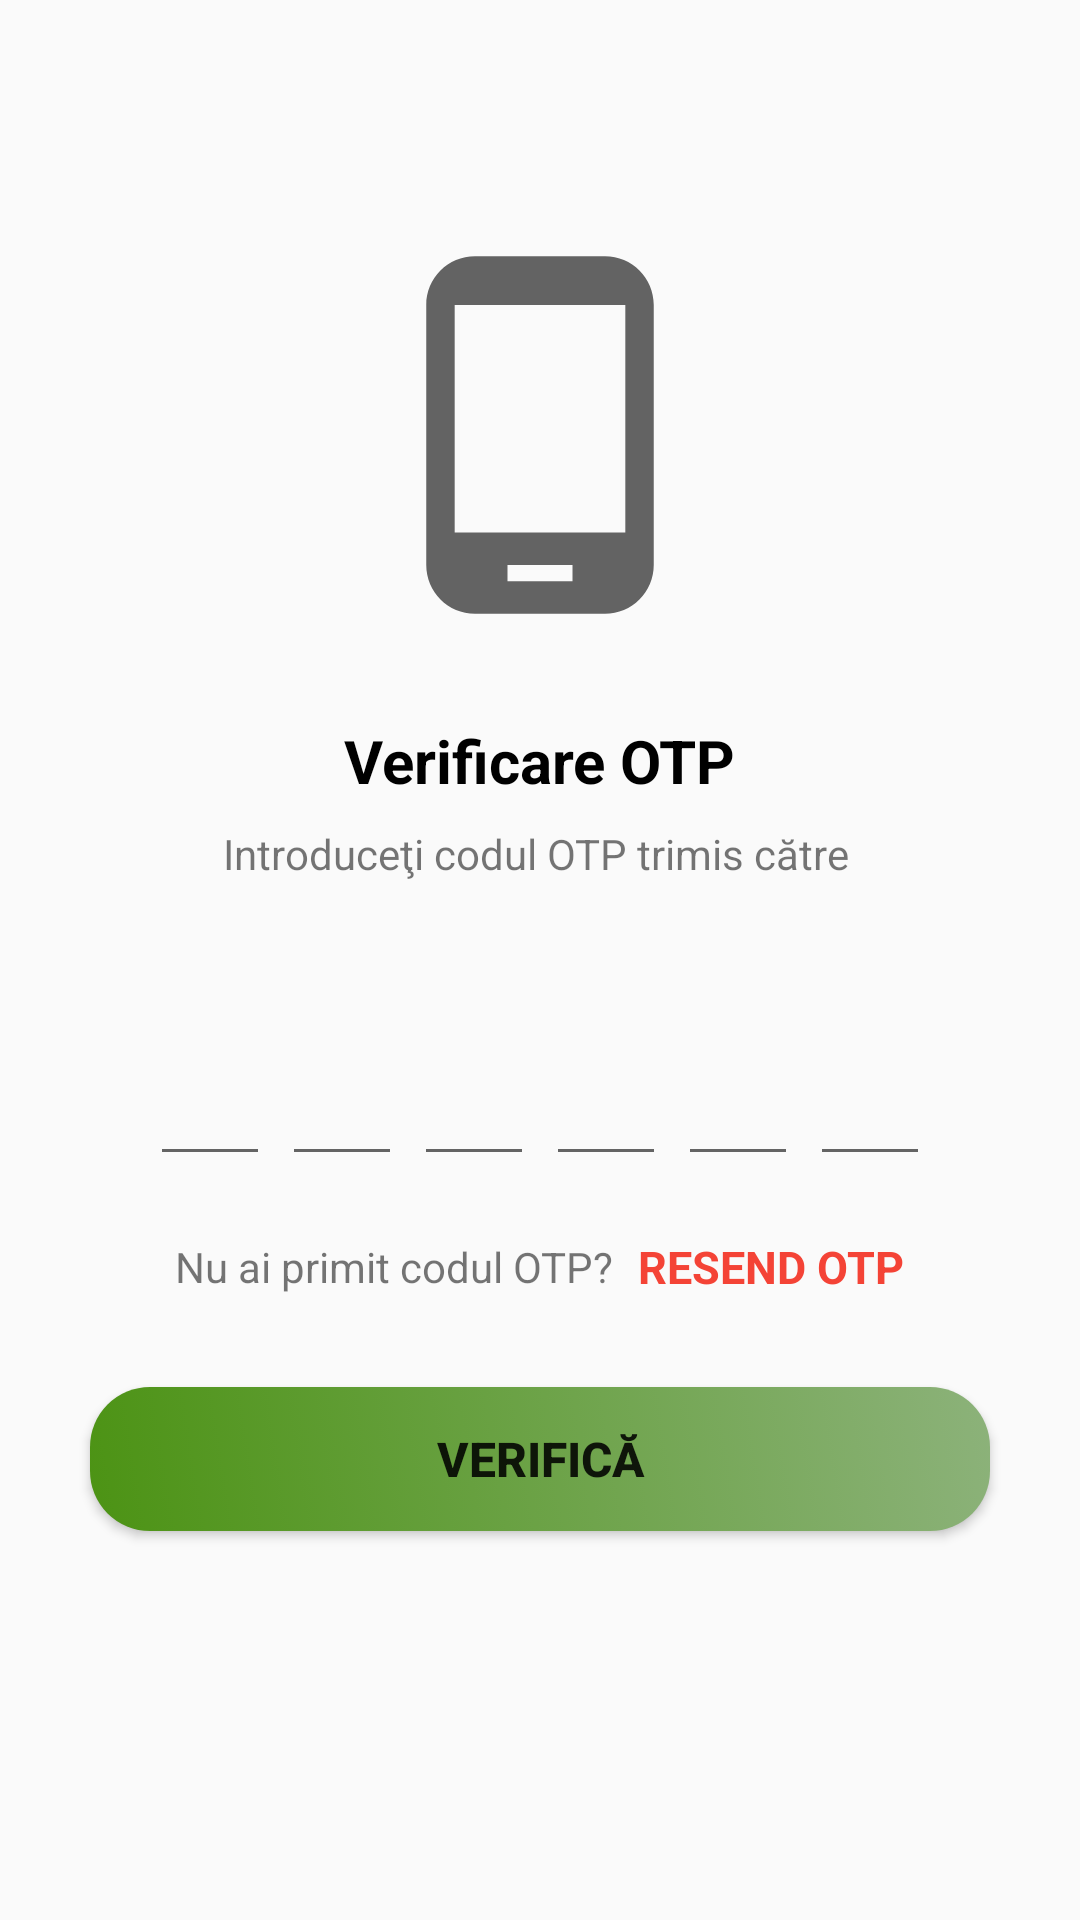

This screen was rendered from an Android layout file. Write that file and the resources it references.
<!-- AndroidManifest.xml: application theme Theme.HiTrip -->
<!-- res/layout/activity_verify_otpactivity.xml -->
<?xml version="1.0" encoding="utf-8"?>
<ScrollView xmlns:android="http://schemas.android.com/apk/res/android"
    xmlns:app="http://schemas.android.com/apk/res-auto"
    xmlns:tools="http://schemas.android.com/tools"
    android:layout_width="match_parent"
    android:layout_height="match_parent"
    android:overScrollMode="never"
    android:scrollbars="none"
    tools:context=".OTP.VerifyOTPActivity">

    <LinearLayout
        android:layout_width="match_parent"
        android:layout_height="wrap_content"
        android:gravity="center_horizontal"
        android:orientation="vertical">

        <ImageView
            android:layout_width="130dp"
            android:layout_height="130dp"
            android:layout_marginTop="80dp"
            android:src="@drawable/ic_otp"></ImageView>

        <TextView
            android:layout_width="wrap_content"
            android:layout_height="wrap_content"
            android:layout_marginTop="30dp"
            android:text="Verificare OTP"
            android:textColor="@color/black"
            android:textSize="20dp"
            android:textStyle="bold"></TextView>

        <TextView
            android:layout_width="match_parent"
            android:layout_height="wrap_content"
            android:layout_marginStart="50dp"
            android:layout_marginTop="8dp"
            android:layout_marginEnd="50dp"
            android:gravity="center"
            android:text="Introduceţi codul OTP trimis către "
            android:textSize="14dp"></TextView>

        <TextView
            android:id="@+id/textMobile"
            android:layout_width="match_parent"
            android:layout_height="wrap_content"
            android:layout_marginStart="50dp"
            android:layout_marginTop="4dp"
            android:layout_marginEnd="50dp"
            android:gravity="center"
            android:textColor="@color/black"
            android:textSize="14sp"
            android:textStyle="bold"></TextView>

        <LinearLayout
            android:layout_width="match_parent"
            android:layout_height="wrap_content"
            android:layout_marginTop="30dp"
            android:gravity="center"
            android:orientation="horizontal">

            <EditText
                android:id="@+id/inputCode1"
                android:layout_width="40dp"
                android:layout_height="45dp"
                android:gravity="center"
                android:imeOptions="actionNext"
                android:importantForAutofill="no"
                android:inputType="number"
                android:maxLength="1"
                android:textColor="@color/black"
                android:textSize="24dp"
                android:textStyle="bold"
                tools:ignore="LabelFor"></EditText>

            <EditText
                android:id="@+id/inputCode2"
                android:layout_width="40dp"
                android:layout_height="45dp"
                android:layout_marginStart="4dp"
                android:gravity="center"
                android:imeOptions="actionNext"
                android:importantForAutofill="no"
                android:inputType="number"
                android:maxLength="1"
                android:textColor="@color/black"
                android:textSize="24dp"
                android:textStyle="bold"
                tools:ignore="LabelFor"></EditText>

            <EditText
                android:id="@+id/inputCode3"
                android:layout_width="40dp"
                android:layout_height="45dp"
                android:layout_marginStart="4dp"
                android:gravity="center"
                android:imeOptions="actionNext"
                android:importantForAutofill="no"
                android:inputType="number"
                android:maxLength="1"
                android:textColor="@color/black"
                android:textSize="24dp"
                android:textStyle="bold"
                tools:ignore="LabelFor"></EditText>

            <EditText
                android:id="@+id/inputCode4"
                android:layout_width="40dp"
                android:layout_height="45dp"
                android:layout_marginStart="4dp"
                android:gravity="center"
                android:imeOptions="actionNext"
                android:importantForAutofill="no"
                android:inputType="number"
                android:maxLength="1"
                android:textColor="@color/black"
                android:textSize="24dp"
                android:textStyle="bold"
                tools:ignore="LabelFor"></EditText>

            <EditText
                android:id="@+id/inputCode5"
                android:layout_width="40dp"
                android:layout_height="45dp"
                android:layout_marginStart="4dp"
                android:gravity="center"
                android:imeOptions="actionNext"
                android:importantForAutofill="no"
                android:inputType="number"
                android:maxLength="1"
                android:textColor="@color/black"
                android:textSize="24dp"
                android:textStyle="bold"
                tools:ignore="LabelFor"></EditText>

            <EditText
                android:id="@+id/inputCode6"
                android:layout_width="40dp"
                android:layout_height="45dp"
                android:layout_marginStart="4dp"
                android:gravity="center"
                android:imeOptions="actionDone"
                android:importantForAutofill="no"
                android:inputType="number"
                android:maxLength="1"
                android:textColor="@color/black"
                android:textSize="24dp"
                android:textStyle="bold"
                tools:ignore="LabelFor"></EditText>

        </LinearLayout>

        <LinearLayout
            android:layout_width="match_parent"
            android:layout_height="wrap_content"
            android:layout_marginTop="20dp"
            android:gravity="center"
            android:orientation="horizontal">

            <TextView
                android:layout_width="wrap_content"
                android:layout_height="wrap_content"
                android:text="Nu ai primit codul OTP?"
                android:textSize="14sp"></TextView>

            <TextView
                android:id="@+id/textResendOTP"
                android:layout_width="wrap_content"
                android:layout_height="wrap_content"
                android:layout_marginStart="8dp"
                android:text="RESEND OTP"
                android:textColor="#F44336"
                android:textSize="15dp"
                android:textStyle="bold"></TextView>

        </LinearLayout>

        <FrameLayout
            android:layout_width="match_parent"
            android:layout_height="wrap_content">

            <Button
                android:id="@+id/buttonVerifyOTP"
                android:layout_width="match_parent"
                android:layout_height="wrap_content"
                android:layout_margin="30dp"
                android:background="@drawable/button_standard"
                android:fontFamily="sans-serif-medium"
                android:text="Verifică"
                android:textSize="16sp"
                android:textStyle="bold" />

            <ProgressBar
                android:id="@+id/progressBarOTP"
                android:layout_width="40dp"
                android:layout_height="40dp"
                android:layout_gravity="center"
                android:visibility="gone">></ProgressBar>
        </FrameLayout>


    </LinearLayout>
</ScrollView>
<!-- resources referenced by this layout -->
<resources>
  <color name="black">#FF000000</color>
  <!-- drawable button_standard (drawable) -->
  <?xml version="1.0" encoding="utf-8"?>
  <selector xmlns:android="http://schemas.android.com/apk/res/android">
  
      <item>
          <shape xmlns:android="http://schemas.android.com/apk/res/android" android:shape="rectangle">
              <solid android:color="@color/olivine" />
              <corners android:radius="20dp" />
              <gradient
                  android:angle="45"
                  android:startColor="@color/purple_700"
                  android:endColor="@color/olivine"
                  ></gradient>
          </shape>
      </item>
  
  </selector>
  <!-- drawable ic_otp (drawable) -->
  <vector android:height="32dp" android:tint="#636363"
      android:viewportHeight="24" android:viewportWidth="24"
      android:width="32dp" xmlns:android="http://schemas.android.com/apk/res/android">
      <path android:fillColor="@android:color/white" android:pathData="M16,1L8,1C6.34,1 5,2.34 5,4v16c0,1.66 1.34,3 3,3h8c1.66,0 3,-1.34 3,-3L19,4c0,-1.66 -1.34,-3 -3,-3zM14,21h-4v-1h4v1zM17.25,18L6.75,18L6.75,4h10.5v14z"/>
  </vector>
  <style name="Theme.HiTrip" parent="Theme.AppCompat.Light.NoActionBar">
          
          <item name="colorPrimary">#74bd00</item>
          <item name="colorPrimaryVariant">#60a80a</item>
          <item name="colorOnPrimary">@color/white</item>
          
          <item name="colorSecondary">#4c9314</item>
          <item name="colorSecondaryVariant">#397e1e</item>
          <item name="colorOnSecondary">@color/black</item>
          
          <item name="android:statusBarColor" tools:targetApi="l">?attr/colorPrimaryVariant</item>
          
      </style>
  <color name="olivine">#8CB27A</color>
  <color name="purple_700">#4c9314</color>
  <color name="white">#FFFFFFFF</color>
</resources>
